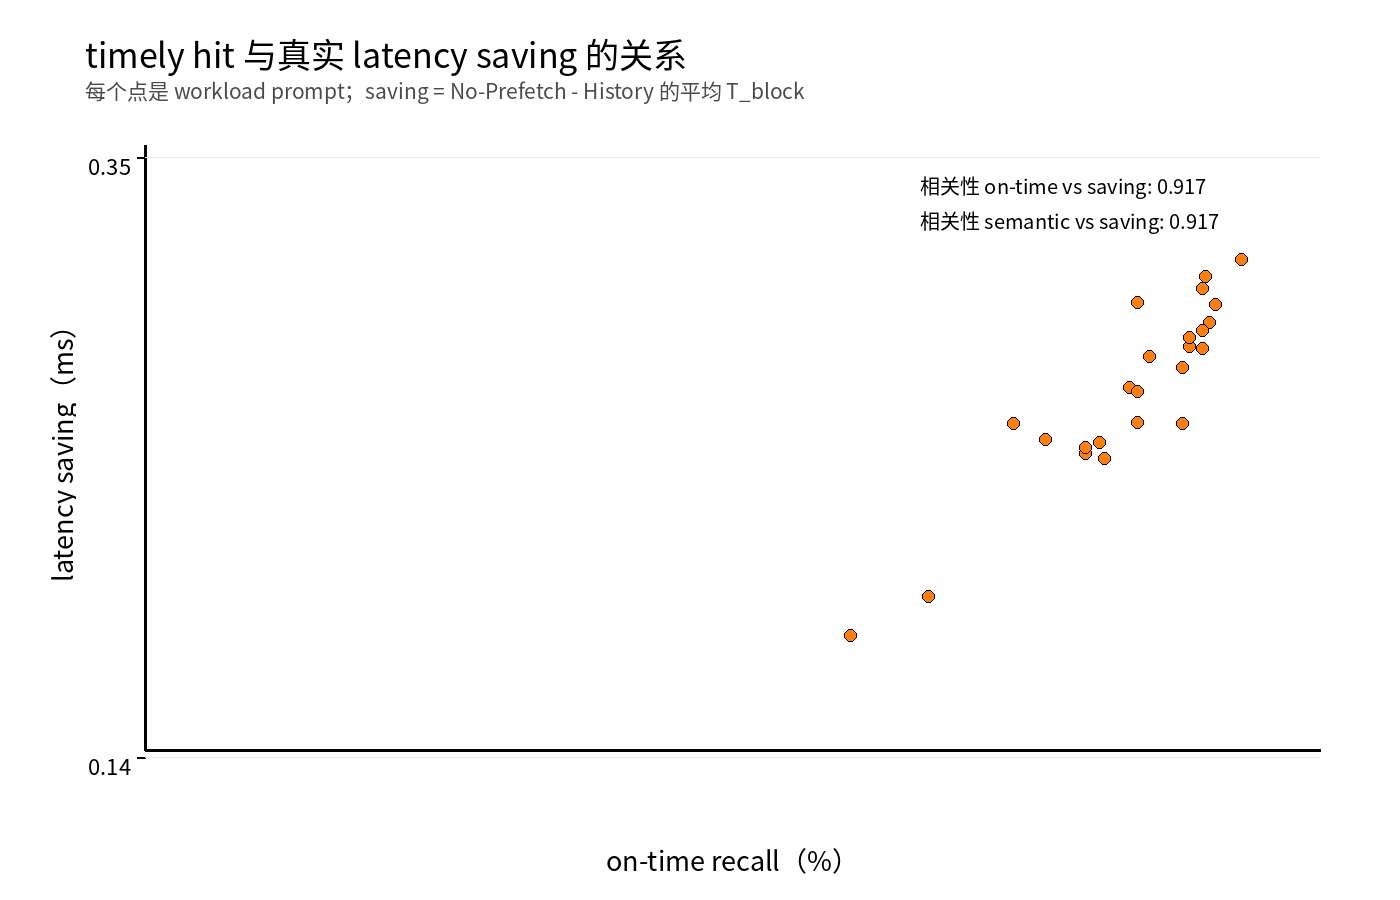

The table this chart was drawn from, first rows:
dataset, sample_id, semantic_recall, on_time_recall, latency_saving_ms
gov_report, gov_report/0, 0.9028, 0.9028, 0.3084
gov_report, gov_report/1, 0.9111, 0.9111, 0.2984
gov_report, gov_report/2, 0.8125, 0.8125, 0.2501
multi_news, multi_news/0, 0.855, 0.855, 0.2803
multi_news, multi_news/1, 0.7389, 0.7389, 0.257
multi_news, multi_news/2, 0.9062, 0.9062, 0.2922
multifieldqa_en, multifieldqa_en/1, 0.8375, 0.8375, 0.2695
multifieldqa_en, multifieldqa_en/0, 0.7667, 0.7667, 0.2512
multifieldqa_en, multifieldqa_en/2, 0.8167, 0.8167, 0.2444
musique, musique/2, 0.8444, 0.8444, 0.2994
musique, musique/1, 0.9, 0.9, 0.2893
musique, musique/0, 0.8889, 0.8889, 0.2837
narrativeqa, narrativeqa/0, 0.8, 0.8, 0.2464
narrativeqa, narrativeqa/1, 0.6, 0.6, 0.1825
narrativeqa, narrativeqa/2, 0.6667, 0.6667, 0.1961
qmsum, qmsum/2, 0.8, 0.8, 0.2484
qmsum, qmsum/1, 0.9333, 0.9333, 0.3144
qmsum, qmsum/0, 0.8444, 0.8444, 0.2571
repobench-p, repobench-p/1, 0.8444, 0.8444, 0.2681
repobench-p, repobench-p/2, 0.8833, 0.8833, 0.2567
repobench-p, repobench-p/0, 0.8889, 0.8889, 0.2871
ruler_multikey_alternating, ruler_multikey_alternating/1, 0.9, 0.9, 0.2831
ruler_multikey_alternating, ruler_multikey_alternating/0, 0.8833, 0.8833, 0.2764
ruler_multikey_alternating, ruler_multikey_alternating/2, 0.9, 0.9, 0.3039
